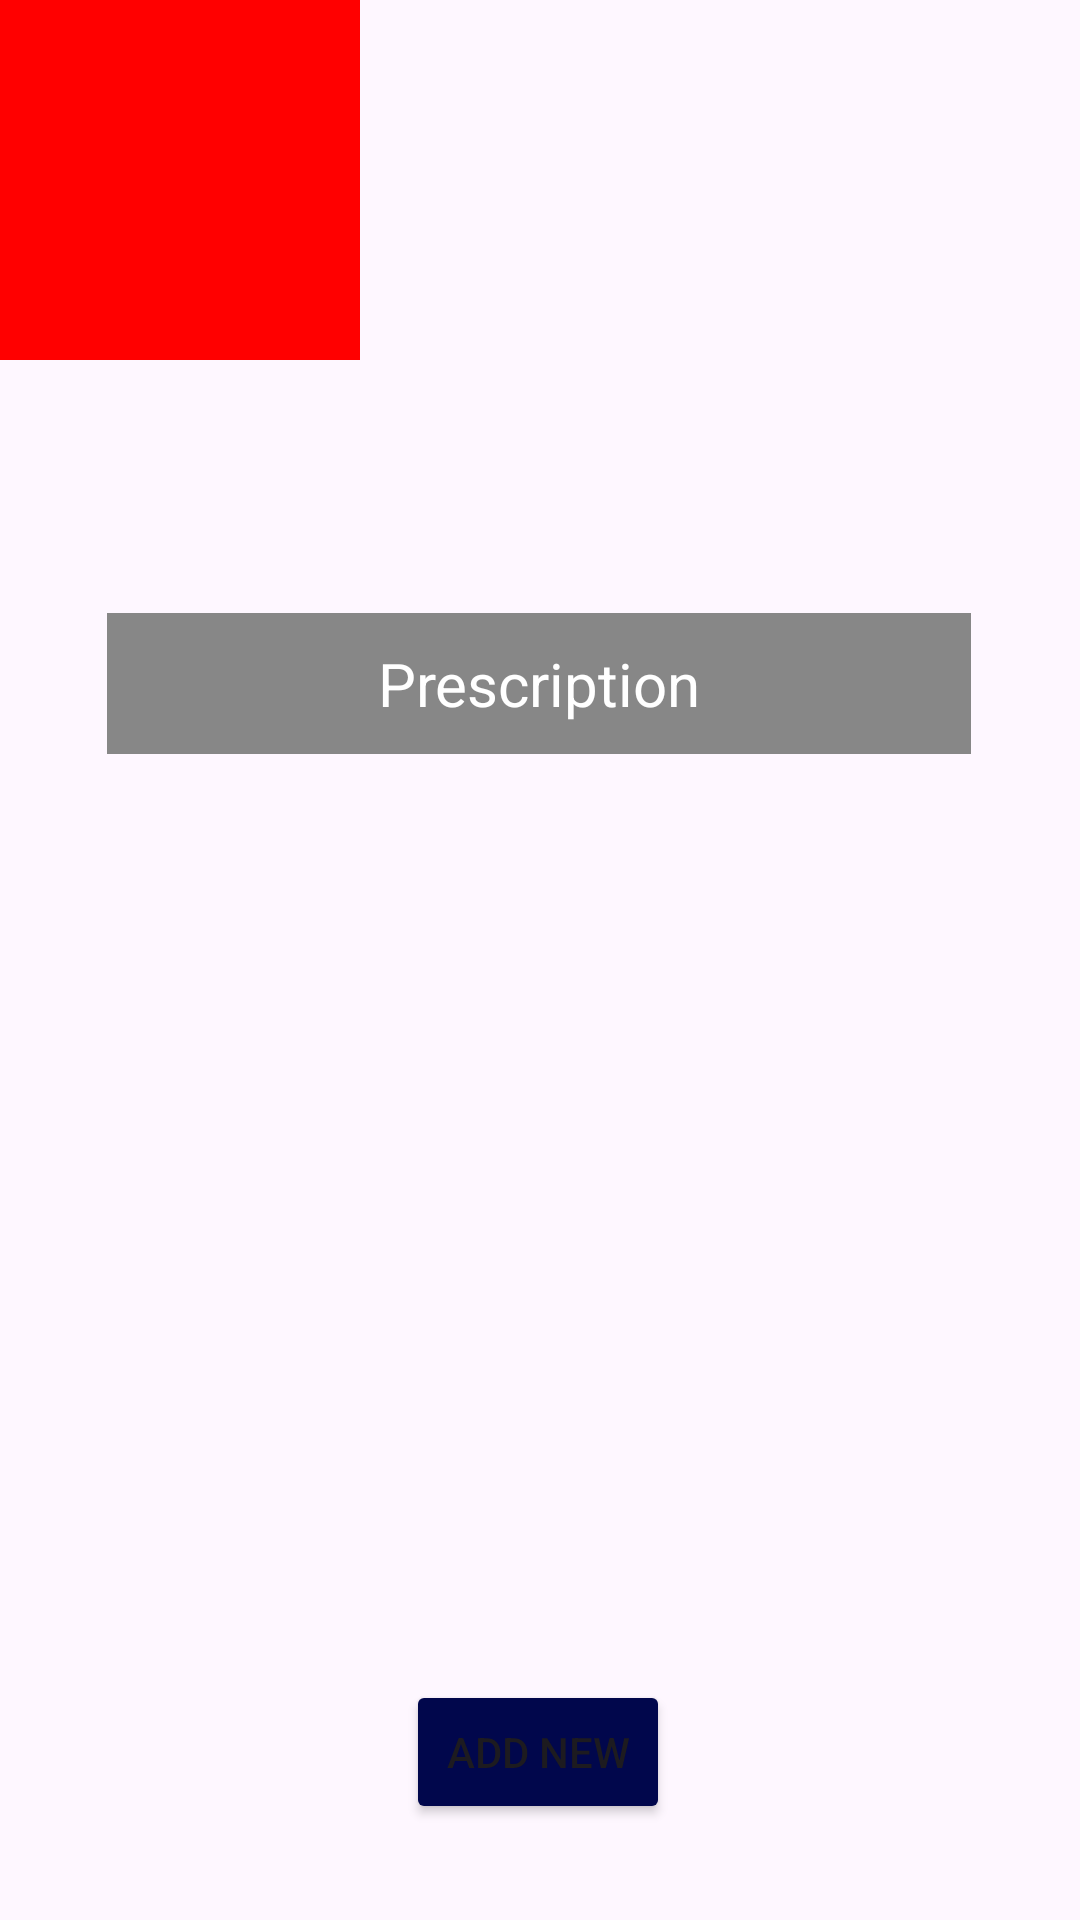

Write the Android layout XML for this screen, with the resource values it uses.
<!-- AndroidManifest.xml: application theme Theme.MindTrack_Mobile_App -->
<!-- res/layout/activity_prescription.xml -->
<?xml version="1.0" encoding="utf-8"?>
<androidx.constraintlayout.widget.ConstraintLayout
    xmlns:android="http://schemas.android.com/apk/res/android"
    xmlns:app="http://schemas.android.com/apk/res-auto"
    xmlns:tools="http://schemas.android.com/tools"
    android:id="@+id/main"
    android:layout_width="match_parent"
    android:layout_height="match_parent"
    tools:context=".UI.PrescriptionActivity">

    <TextView
        android:id="@+id/patient_name"
        android:layout_width="wrap_content"
        android:layout_height="wrap_content"
        android:layout_marginTop="28dp"
        android:textAlignment="center"
        android:textSize="18sp"
        app:layout_constraintEnd_toEndOf="parent"
        app:layout_constraintStart_toStartOf="parent"
        app:layout_constraintTop_toBottomOf="@id/patient_image"
        tools:text="@string/patient_name" />

    <ImageView
        android:id="@+id/patient_image"
        android:layout_width="120dp"
        android:layout_height="120dp"
        android:background="#FF0000"
        tools:ignore="MissingConstraints"
        tools:layout_editor_absoluteX="145dp"
        tools:layout_editor_absoluteY="38dp" />

    <TextView
        android:id="@+id/prescription_label"
        android:layout_width="288dp"
        android:layout_height="47dp"
        android:layout_marginTop="32dp"
        android:background="#878787"
        android:padding="10dp"
        android:text="@string/prescription"
        android:textAlignment="center"
        android:textColor="@android:color/white"
        android:textSize="20sp"
        app:layout_constraintEnd_toEndOf="parent"
        app:layout_constraintHorizontal_bias="0.495"
        app:layout_constraintStart_toStartOf="parent"
        app:layout_constraintTop_toBottomOf="@id/patient_name" />

    <LinearLayout
        android:id="@+id/medication_list"
        android:layout_width="0dp"
        android:layout_height="wrap_content"
        android:layout_marginTop="16dp"
        android:orientation="vertical"
        app:layout_constraintBottom_toTopOf="@id/button_add_new"
        app:layout_constraintEnd_toEndOf="parent"
        app:layout_constraintHorizontal_bias="0.0"
        app:layout_constraintStart_toStartOf="parent"
        app:layout_constraintTop_toBottomOf="@id/prescription_label"
        app:layout_constraintVertical_bias="0.114">
    </LinearLayout>

    <Button
        android:id="@+id/button_add_new"
        android:layout_width="wrap_content"
        android:layout_height="wrap_content"
        android:layout_marginBottom="32dp"
        android:backgroundTint="#01074C"
        android:text="@string/add_new_medicine"
        app:layout_constraintBottom_toBottomOf="parent"
        app:layout_constraintEnd_toEndOf="parent"
        app:layout_constraintHorizontal_bias="0.498"
        app:layout_constraintStart_toStartOf="parent" />

</androidx.constraintlayout.widget.ConstraintLayout>
<!-- resources referenced by this layout -->
<resources>
  <string name="add_new_medicine">Add New</string>
  <string name="patient_name">Nombre Paciente</string>
  <string name="prescription">Prescription</string>
  <style name="Theme.MindTrack_Mobile_App" parent="Base.Theme.MindTrack_Mobile_App" />
  <style name="Base.Theme.MindTrack_Mobile_App" parent="Theme.Material3.DayNight.NoActionBar">
          
          <item name="colorPrimary">@color/purple_500</item>
          <item name="colorPrimaryVariant">@color/purple_700</item>
          <item name="colorOnPrimary">@color/white</item>
          
          <item name="colorSecondary">@color/teal_200</item>
          <item name="colorSecondaryVariant">@color/teal_700</item>
          <item name="colorOnSecondary">@color/black</item>
          
          <item name="android:statusBarColor">?attr/colorPrimaryVariant</item>
          
      </style>
  <color name="purple_500">#FF5271FF</color>
  <color name="purple_700">#FF375BFF</color>
  <color name="white">#FFFFFFFF</color>
  <color name="teal_200">#FF03DAC5</color>
  <color name="teal_700">#FF018786</color>
  <color name="black">#FF000000</color>
</resources>
